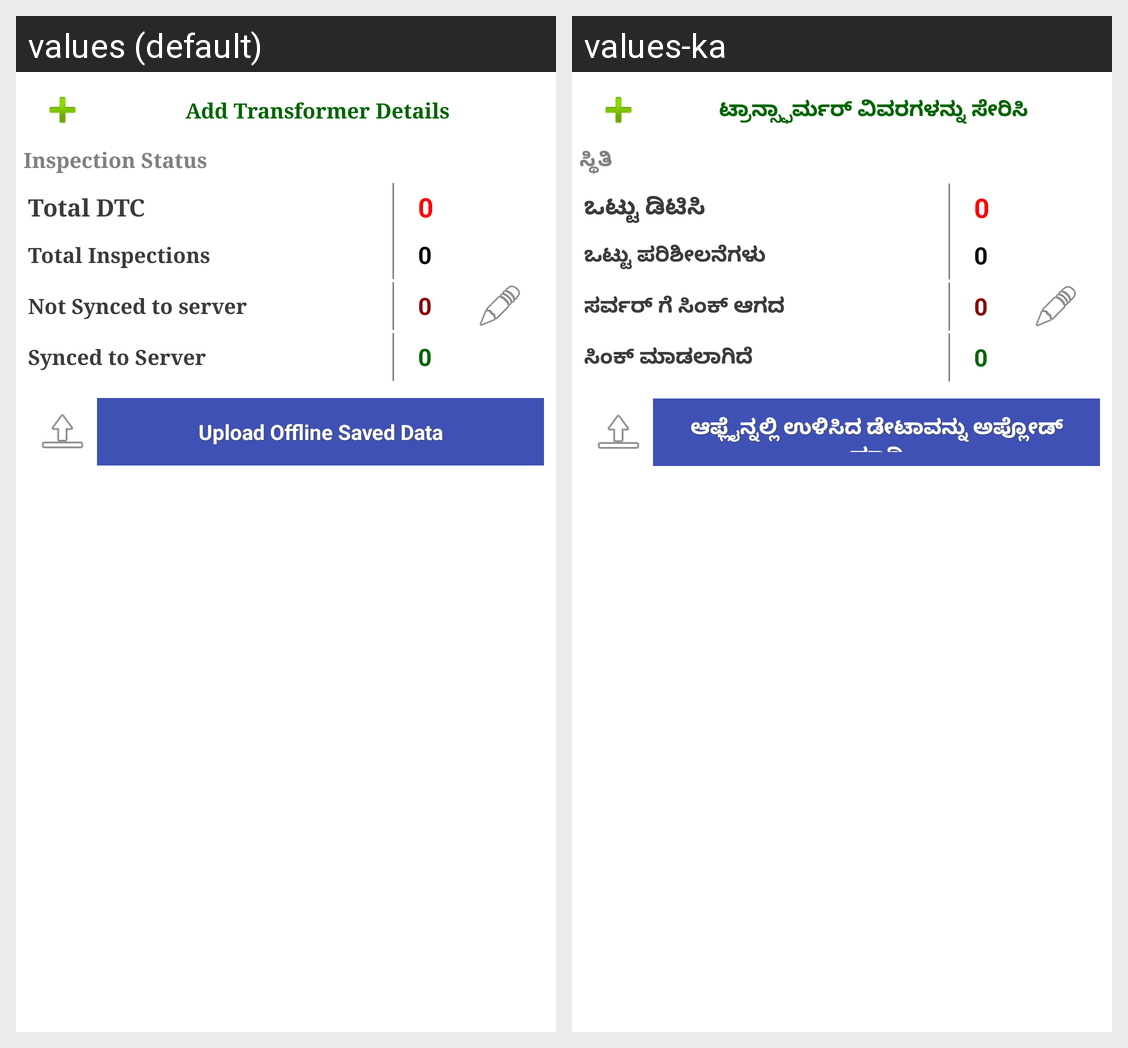

The same Android screen rendered under two of its app's locales, left to right. List the strings drawn on it with the default value and each locale's translation.
Android screen res/layout/transformer_inspection.xml rendered under 2 locales, left to right: values (default), values-ka. Device: Nexus 5 (rendered at 1080×1920; each locale shown at half size, 540×960, under a caption strip naming it); theme JVNNL.
Strings drawn on this screen, with the default value and each locale's value (text and hints the layout hard-codes, and strings that could not be matched under every locale, appear in the picture but are not listed):

AddTransformerDetails
  values: Add Transformer Details
  values-ka: ಟ್ರಾನ್ಸ್ಫಾರ್ಮರ್ ವಿವರಗಳನ್ನು ಸೇರಿಸಿ

status
  values: Inspection Status
  values-ka: ಸ್ಥಿತಿ

TotalDTC
  values: Total DTC
  values-ka: ಒಟ್ಟು ಡಿಟಿಸಿ

totalinspections
  values: Total Inspections
  values-ka: ಒಟ್ಟು ಪರಿಶೀಲನೆಗಳು

NotSyncedtoserver
  values: Not Synced to server
  values-ka: ಸರ್ವರ್ ಗೆ ಸಿಂಕ್ ಆಗದ

synced
  values: Synced to Server
  values-ka: ಸಿಂಕ್ ಮಾಡಲಾಗಿದೆ

UploadOfflineSavedData
  values: Upload Offline Saved Data
  values-ka: ಆಫ್ಲೈನ್ನಲ್ಲಿ ಉಳಿಸಿದ ಡೇಟಾವನ್ನು ಅಪ್ಲೋಡ್ ಮಾಡಿ
